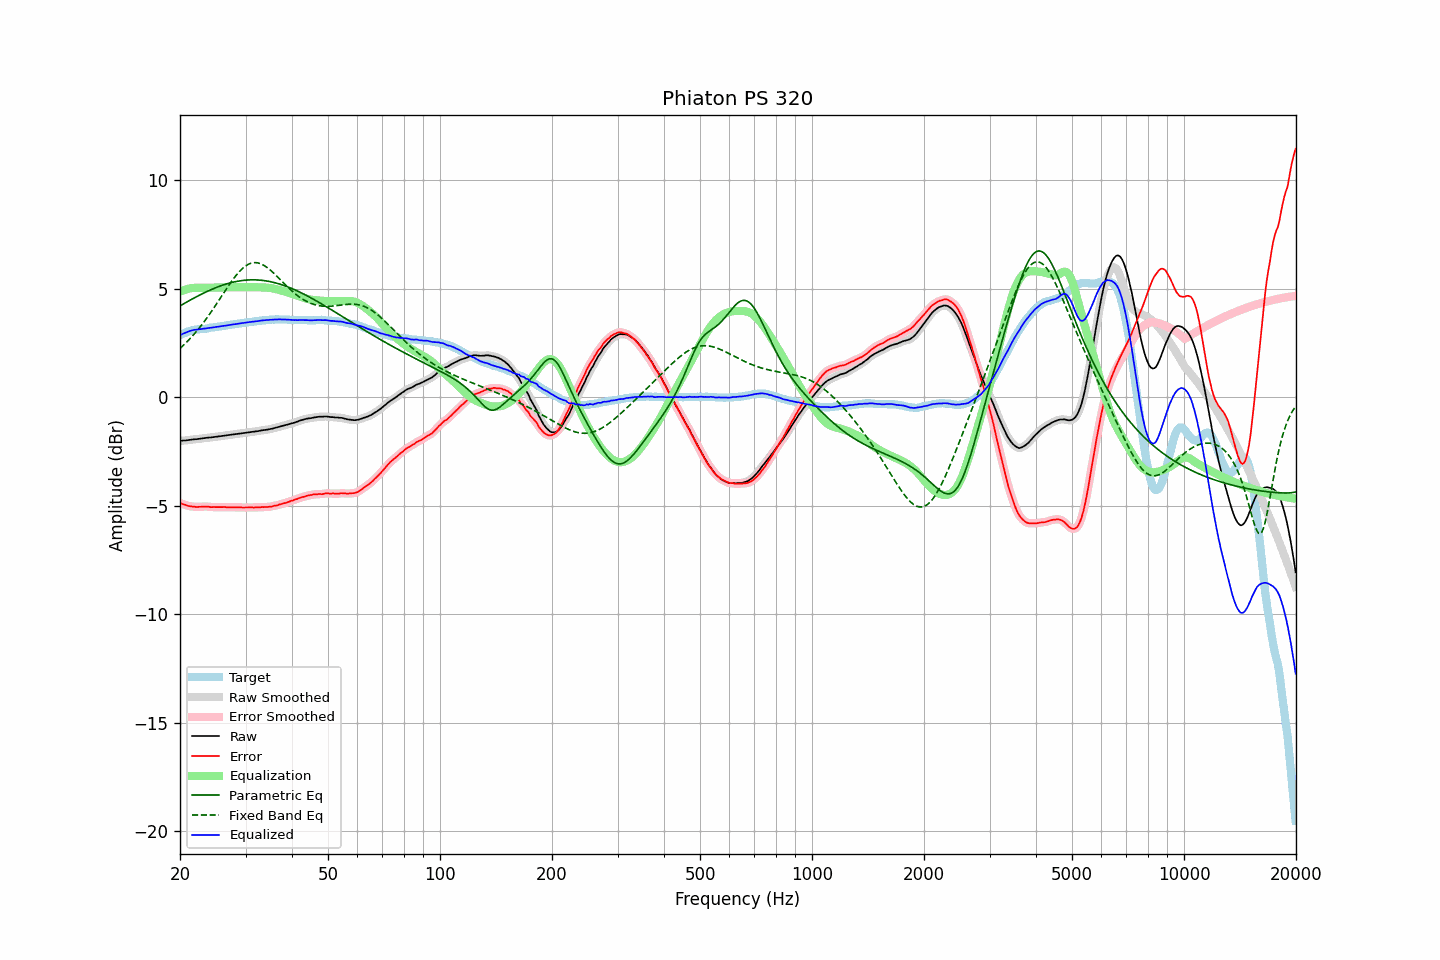

The data file committed next to this chart (first rows):
frequency, raw, error, smoothed, error_smoothed, equalization, parametric_eq, fixed_band_eq, equalized_raw, equalized_smoothed, target
20.00, -2.01, -4.87, -2.01, -4.87, 4.87, 4.21, 2.25, 2.85, 2.86, 2.86
20.20, -2.00, -4.90, -2.00, -4.90, 4.90, 4.25, 2.32, 2.90, 2.89, 2.89
20.40, -1.99, -4.93, -2.00, -4.93, 4.93, 4.30, 2.39, 2.94, 2.93, 2.93
20.61, -1.99, -4.95, -1.99, -4.95, 4.95, 4.34, 2.46, 2.96, 2.96, 2.95
20.81, -1.98, -4.98, -1.98, -4.98, 4.98, 4.38, 2.53, 2.99, 3.00, 2.99
21.02, -1.97, -5.01, -1.97, -5.00, 5.00, 4.42, 2.61, 3.02, 3.02, 3.03
21.23, -1.96, -5.02, -1.96, -5.02, 5.01, 4.46, 2.68, 3.05, 3.05, 3.05
21.44, -1.95, -5.03, -1.95, -5.03, 5.03, 4.50, 2.76, 3.07, 3.08, 3.07
21.66, -1.94, -5.04, -1.94, -5.03, 5.04, 4.54, 2.84, 3.09, 3.09, 3.09
21.87, -1.93, -5.04, -1.94, -5.04, 5.04, 4.58, 2.93, 3.11, 3.11, 3.10
22.09, -1.93, -5.06, -1.93, -5.05, 5.05, 4.62, 3.01, 3.11, 3.12, 3.12
22.31, -1.92, -5.05, -1.92, -5.05, 5.05, 4.66, 3.10, 3.12, 3.12, 3.13
22.54, -1.91, -5.04, -1.91, -5.05, 5.04, 4.70, 3.19, 3.13, 3.13, 3.13
22.76, -1.90, -5.04, -1.90, -5.04, 5.04, 4.74, 3.29, 3.14, 3.14, 3.14
22.99, -1.89, -5.03, -1.89, -5.04, 5.04, 4.77, 3.38, 3.15, 3.15, 3.14
23.22, -1.88, -5.03, -1.88, -5.03, 5.04, 4.81, 3.48, 3.16, 3.16, 3.15
23.45, -1.87, -5.03, -1.87, -5.03, 5.04, 4.85, 3.58, 3.17, 3.17, 3.16
23.69, -1.86, -5.03, -1.86, -5.04, 5.04, 4.88, 3.68, 3.18, 3.18, 3.17
23.92, -1.85, -5.04, -1.86, -5.05, 5.04, 4.91, 3.79, 3.19, 3.19, 3.19
24.16, -1.85, -5.06, -1.85, -5.05, 5.05, 4.95, 3.89, 3.20, 3.20, 3.21
24.40, -1.84, -5.06, -1.84, -5.06, 5.05, 4.98, 4.00, 3.21, 3.21, 3.22
24.65, -1.83, -5.05, -1.83, -5.06, 5.06, 5.01, 4.11, 3.22, 3.22, 3.22
24.89, -1.82, -5.06, -1.82, -5.06, 5.06, 5.04, 4.22, 3.24, 3.24, 3.24
25.14, -1.81, -5.06, -1.81, -5.06, 5.06, 5.07, 4.33, 3.25, 3.25, 3.25
25.39, -1.80, -5.06, -1.80, -5.06, 5.06, 5.10, 4.44, 3.26, 3.26, 3.26
25.65, -1.79, -5.06, -1.79, -5.06, 5.06, 5.13, 4.56, 3.27, 3.27, 3.27
25.91, -1.78, -5.06, -1.78, -5.06, 5.06, 5.15, 4.67, 3.28, 3.28, 3.28
26.16, -1.77, -5.06, -1.77, -5.06, 5.06, 5.18, 4.78, 3.29, 3.29, 3.29
26.43, -1.76, -5.06, -1.76, -5.06, 5.06, 5.20, 4.90, 3.30, 3.30, 3.29
26.69, -1.75, -5.07, -1.75, -5.06, 5.06, 5.22, 5.01, 3.31, 3.31, 3.31
26.96, -1.74, -5.07, -1.74, -5.07, 5.06, 5.25, 5.12, 3.32, 3.32, 3.32
27.23, -1.73, -5.07, -1.73, -5.07, 5.07, 5.27, 5.23, 3.33, 3.33, 3.33
27.50, -1.72, -5.07, -1.72, -5.07, 5.07, 5.29, 5.33, 3.34, 3.34, 3.35
27.77, -1.71, -5.06, -1.71, -5.07, 5.07, 5.30, 5.43, 3.36, 3.36, 3.35
28.05, -1.70, -5.07, -1.70, -5.07, 5.07, 5.32, 5.53, 3.37, 3.37, 3.37
28.33, -1.69, -5.06, -1.69, -5.07, 5.07, 5.34, 5.63, 3.38, 3.38, 3.37
28.62, -1.68, -5.07, -1.68, -5.07, 5.07, 5.35, 5.72, 3.39, 3.39, 3.39
28.90, -1.67, -5.07, -1.67, -5.07, 5.07, 5.36, 5.80, 3.40, 3.40, 3.40
29.19, -1.66, -5.07, -1.66, -5.07, 5.07, 5.37, 5.87, 3.41, 3.41, 3.41
29.48, -1.65, -5.08, -1.65, -5.08, 5.07, 5.38, 5.94, 3.42, 3.42, 3.43
29.78, -1.64, -5.08, -1.64, -5.08, 5.07, 5.39, 6.01, 3.43, 3.43, 3.44
30.08, -1.63, -5.08, -1.63, -5.08, 5.08, 5.40, 6.06, 3.44, 3.44, 3.44
30.38, -1.62, -5.08, -1.62, -5.08, 5.08, 5.40, 6.11, 3.45, 3.45, 3.45
30.68, -1.61, -5.07, -1.61, -5.07, 5.08, 5.41, 6.14, 3.46, 3.46, 3.46
30.99, -1.60, -5.07, -1.60, -5.07, 5.08, 5.41, 6.17, 3.47, 3.47, 3.47
31.30, -1.59, -5.07, -1.59, -5.08, 5.07, 5.41, 6.19, 3.48, 3.48, 3.48
31.61, -1.58, -5.08, -1.58, -5.07, 5.07, 5.41, 6.20, 3.49, 3.49, 3.50
31.93, -1.57, -5.07, -1.57, -5.07, 5.07, 5.41, 6.20, 3.50, 3.50, 3.50
32.24, -1.56, -5.07, -1.56, -5.07, 5.07, 5.41, 6.20, 3.51, 3.51, 3.51
32.57, -1.55, -5.07, -1.55, -5.06, 5.07, 5.40, 6.18, 3.51, 3.52, 3.51
32.89, -1.53, -5.07, -1.54, -5.06, 5.07, 5.40, 6.16, 3.53, 3.53, 3.53
33.22, -1.52, -5.05, -1.52, -5.06, 5.06, 5.39, 6.12, 3.54, 3.54, 3.53
33.55, -1.51, -5.06, -1.51, -5.06, 5.06, 5.38, 6.09, 3.55, 3.55, 3.55
33.89, -1.50, -5.05, -1.50, -5.06, 5.06, 5.37, 6.04, 3.55, 3.55, 3.55
34.23, -1.49, -5.06, -1.49, -5.05, 5.05, 5.36, 5.99, 3.56, 3.56, 3.57
34.57, -1.48, -5.05, -1.48, -5.05, 5.04, 5.34, 5.93, 3.56, 3.56, 3.56
34.92, -1.46, -5.04, -1.47, -5.04, 5.04, 5.33, 5.87, 3.57, 3.57, 3.57
35.27, -1.45, -5.03, -1.45, -5.03, 5.03, 5.31, 5.81, 3.57, 3.58, 3.58
35.62, -1.43, -5.01, -1.43, -5.01, 5.01, 5.30, 5.74, 3.58, 3.58, 3.58
35.97, -1.41, -4.99, -1.41, -5.00, 5.00, 5.28, 5.67, 3.58, 3.58, 3.58
... 635 more rows
